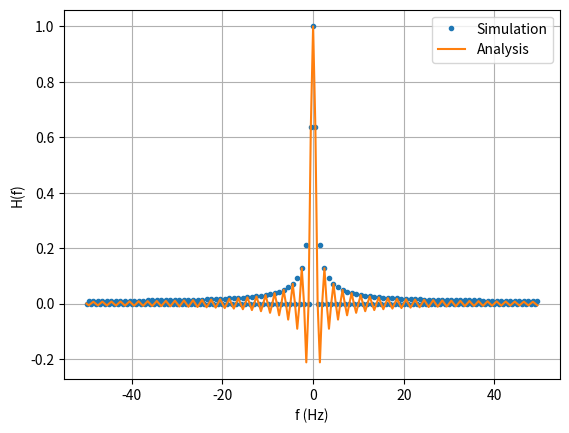

This figure's Python source:
import numpy as np
from scipy import fft, signal
from matplotlib import pyplot as plt

ts = 1e-2
sig = np.zeros(200)
sig[:100] = 1
sig_fft = fft.fftshift(fft.fft(sig))
sig_fft = np.abs(sig_fft)/max(np.abs(sig_fft))
sf = fft.fftshift(fft.fftfreq(sig.size, d=ts))
plt.plot(sf, sig_fft, '.')
plt.plot(sf, np.sinc(sf))
plt.legend(['Simulation', 'Analysis'])
plt.grid()
plt.xlabel('f (Hz)')
plt.ylabel('H(f)')
plt.show()
